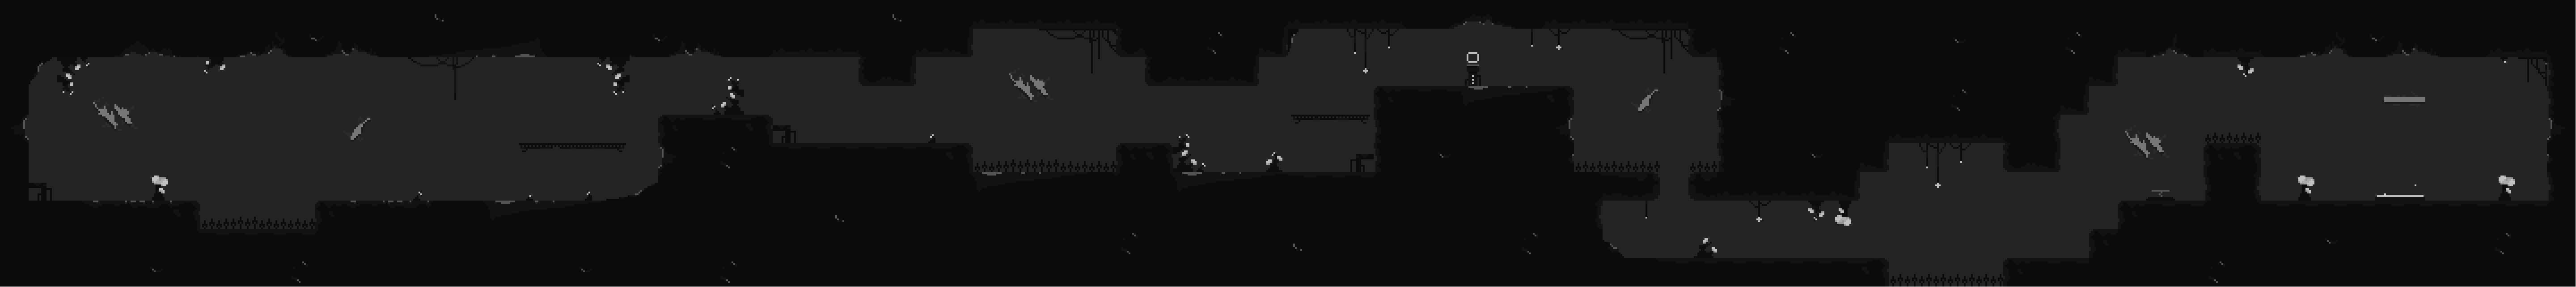

Source data for this figure (header and first rows):
-1, -1, -1, -1, -1, -1, -1, -1, -1, -1, -1, -1, -1, -1, -1, -1, -1, -1, -1, -1, -1, -1, -1, -1
142, 142, 142, 142, 142, 142, 142, 142, 142, 142, 142, 142, 142, 142, 142, 142, 142, 142, 142, 142, 142, 142, 142, 142
142, -1, -1, -1, -1, -1, -1, -1, -1, -1, -1, -1, -1, -1, -1, -1, -1, -1, -1, -1, -1, -1, -1, -1
142, -1, -1, -1, -1, -1, -1, -1, -1, -1, -1, -1, -1, -1, -1, -1, -1, -1, -1, -1, -1, -1, -1, -1
142, -1, -1, -1, -1, -1, -1, -1, -1, -1, -1, -1, -1, -1, -1, -1, -1, -1, -1, -1, -1, -1, -1, 142
142, -1, 1000, -1, 291, -1, -1, -1, -1, -1, -1, -1, -1, -1, -1, -1, -1, -1, 73, 59, 60, 72, -1, 142
142, -1, -1, -1, -1, -1, -1, -1, -1, -1, -1, -1, -1, -1, -1, -1, -1, -1, -1, -1, -1, -1, -1, 142
142, 142, 142, 142, 142, 142, 142, 270, 271, 270, 270, 142, 142, 142, 142, 142, 142, 142, 142, 142, 142, 142, 142, 142
-1, -1, -1, -1, -1, -1, -1, -1, -1, -1, -1, -1, -1, -1, -1, -1, -1, -1, -1, -1, -1, -1, -1, -1
-1, -1, -1, -1, -1, -1, -1, -1, -1, -1, -1, -1, -1, -1, -1, -1, -1, -1, -1, -1, -1, -1, -1, -1
